Labelled photos from "data", an image-classification folder in shyamcodes247/deep-learning-solar-crack-detection. The possible labels are: crack, defect.

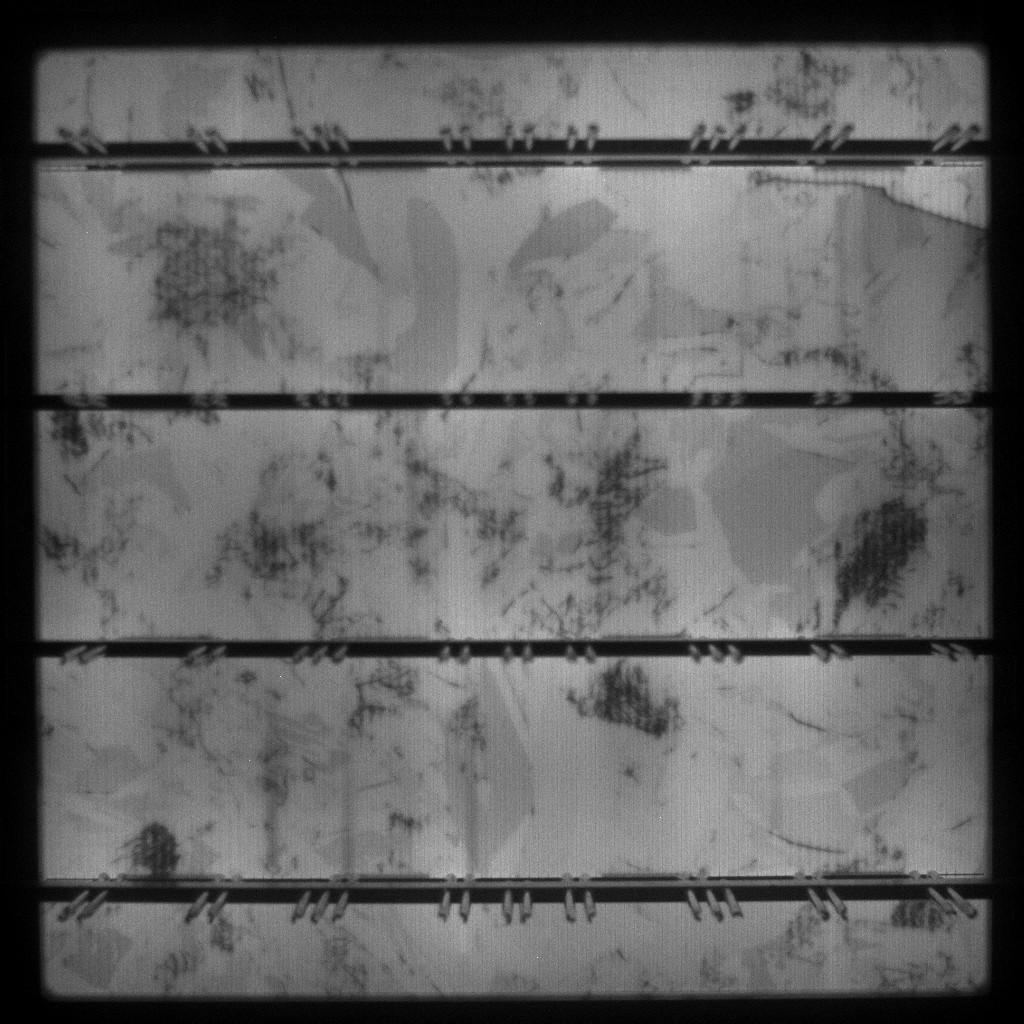
Label: crack

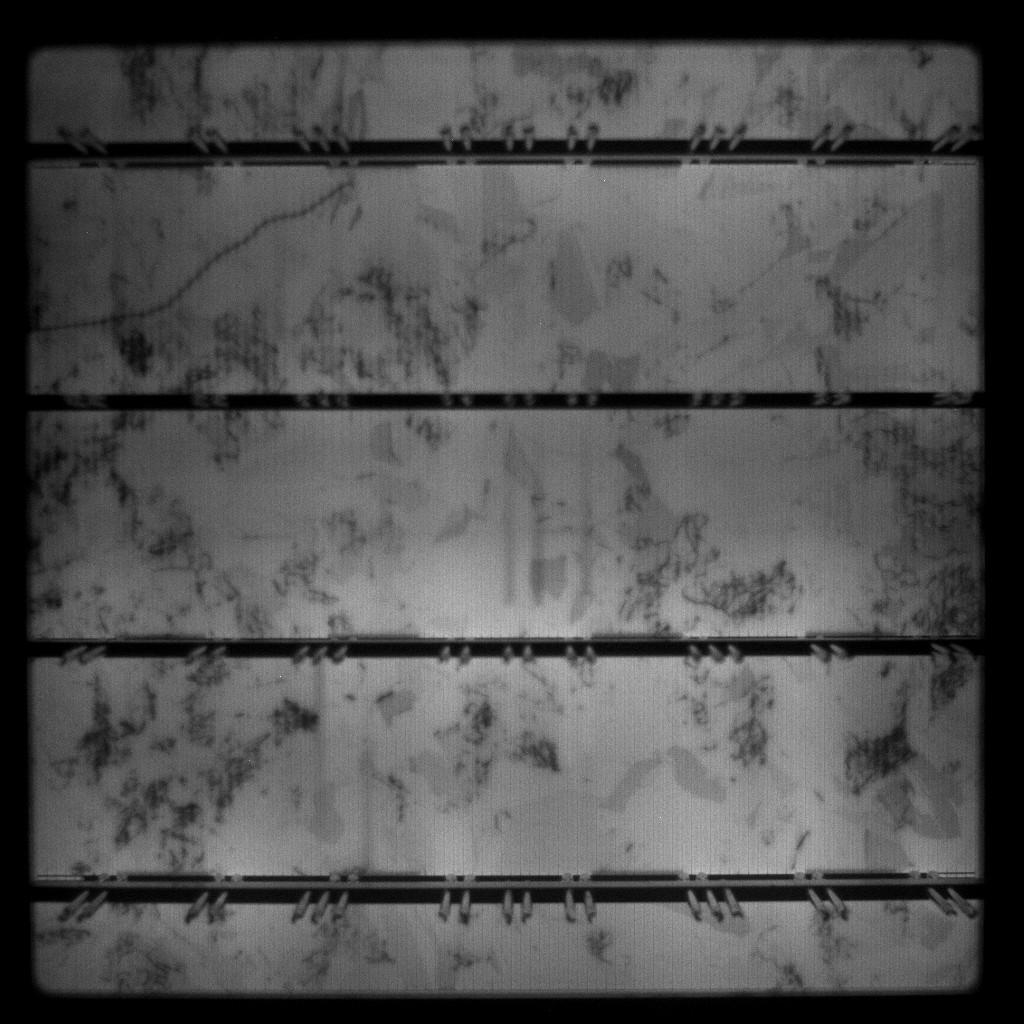
Label: defect

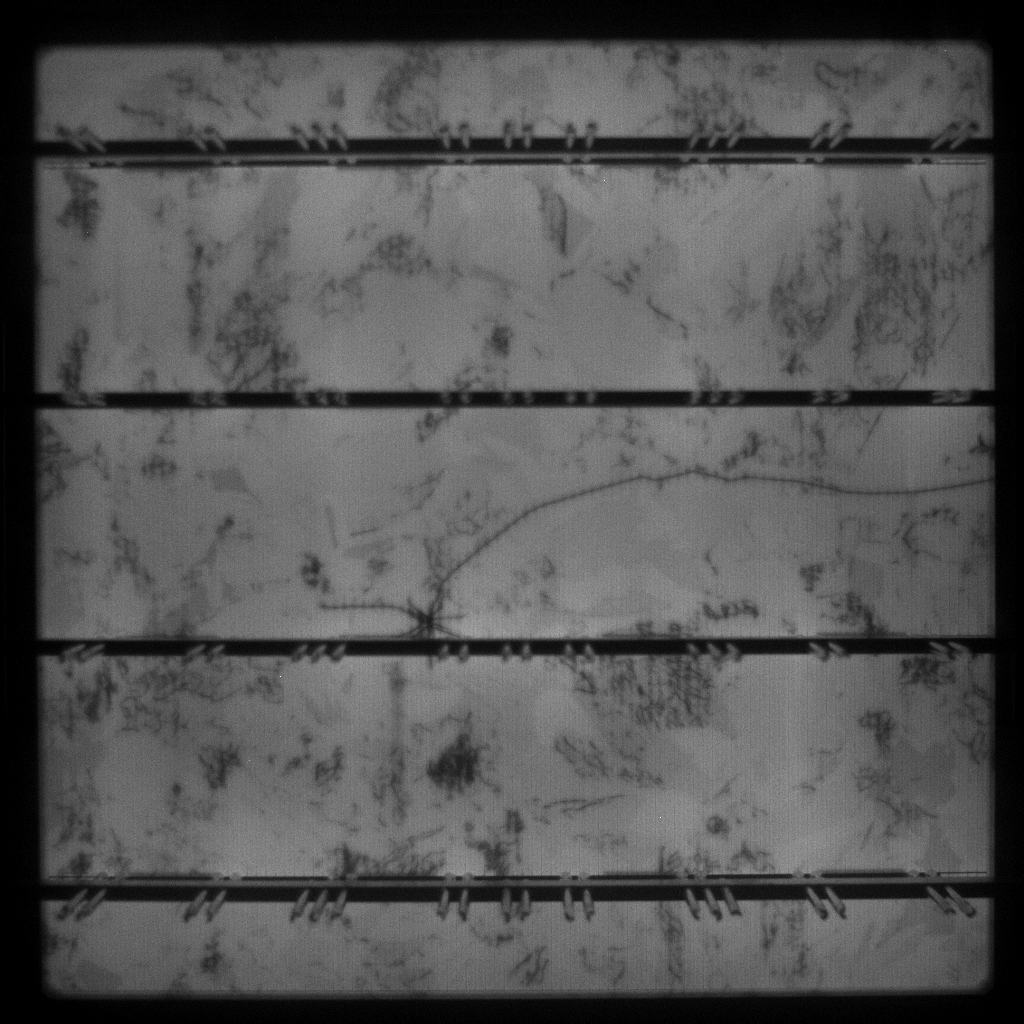
Label: crack

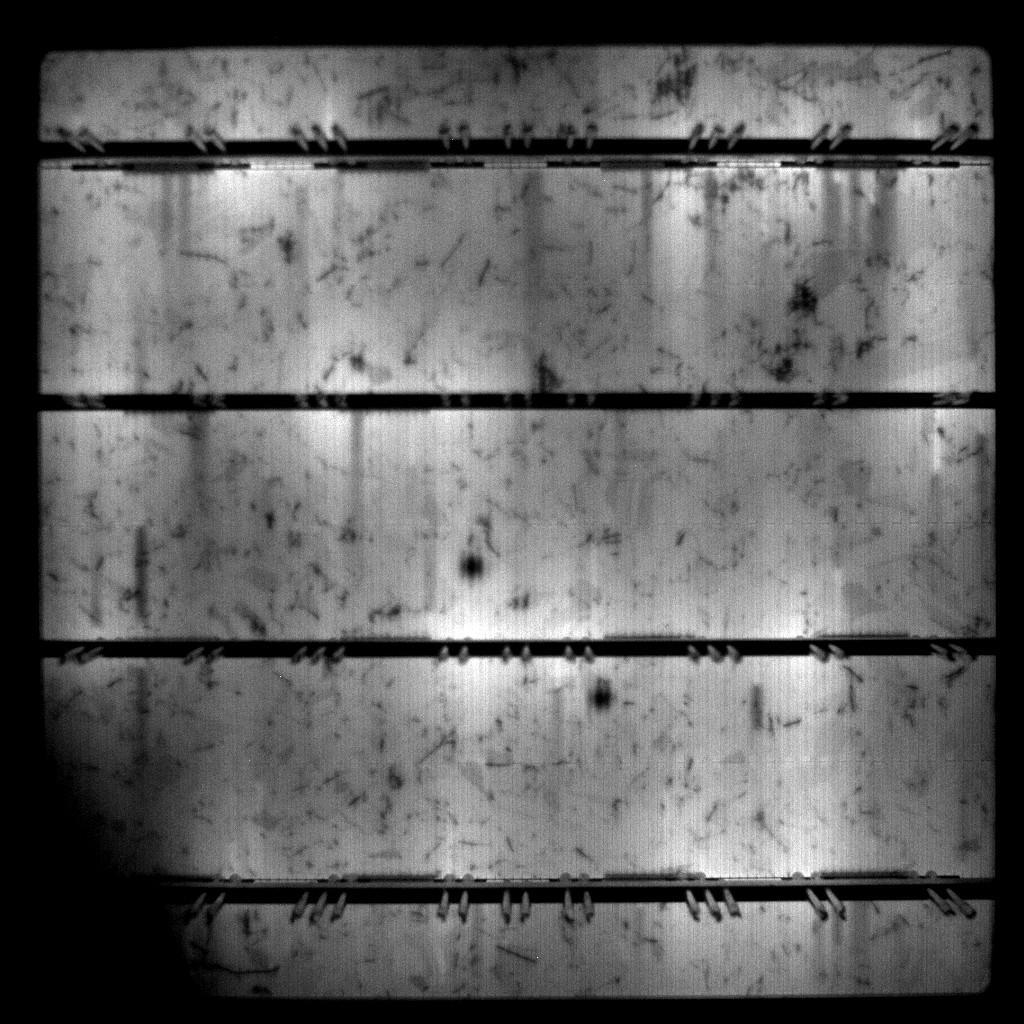
Label: defect
